Run: headless pygame with SDL's dummy video driver; simulated clock (each Clock.tick advances the game by its frame time, no real sleeping); random seed 0; keys injected as events and as key.get_pressed() state; mouse plan: one left click at the window centre at the start of phase 2, then a move to the lower-right quarter at the start of phase 3.
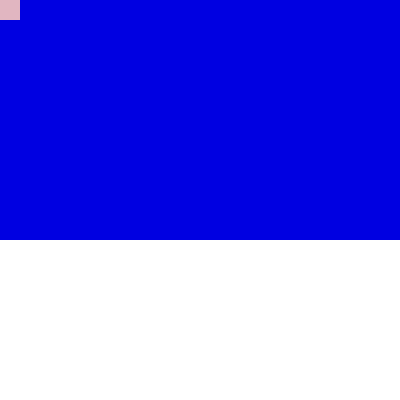
Frame 1 of 4 · flips 1–60 · no input
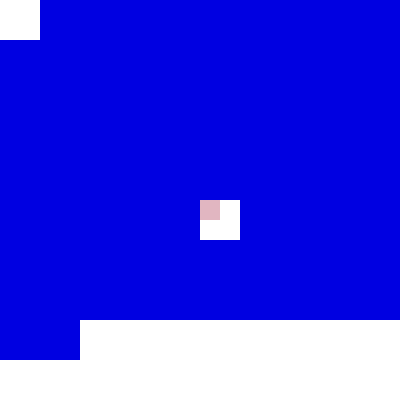
Frame 2 of 4 · flips 61–180 · clicked the window centre · tapped SPACE, RETURN · held RIGHT (→), D
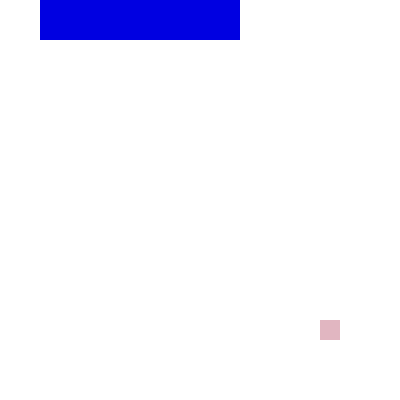
Frame 3 of 4 · flips 181–300 · moved the mouse to the lower-right quarter · held DOWN (↓), S
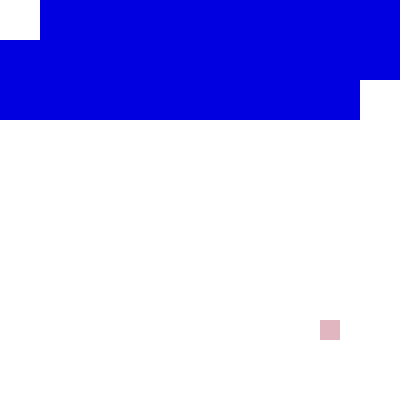
Frame 4 of 4 · flips 301–420 · held LEFT (←), A, UP (↑), W

The pygame program that drew these frames:

import pygame
import time

pygame.init()

CANVA_WIDTH = 400
CANVA_HEIGHT = 400
CELL_SIDE = 40
ERASER_SIZE = 20

BLUE = (0,0,225)
WHITE = (255,255,255)
PINK = (225,182,193)

screen = pygame.display.set_mode((CANVA_WIDTH,CANVA_HEIGHT))
pygame.display.set_caption("Enter effect in pygame")

grid = []
for row in range(0,CANVA_HEIGHT,CELL_SIDE):
    for col in range(0,CANVA_WIDTH,CELL_SIDE):
        rect = pygame.Rect(col,row,CELL_SIDE,CELL_SIDE)
        grid.append(rect)

eraser =  pygame.Rect(200,200,ERASER_SIZE,ERASER_SIZE)

running = True
while running:
    screen.fill(WHITE)
    
    for  rect in grid:
        pygame.draw.rect(screen, BLUE, rect)

        mouse_x , mouse_y = pygame.mouse.get_pos()
        eraser.topleft = (mouse_x, mouse_y)

        new_grid = []
        for rect in grid:
            if not eraser.colliderect(rect):
                new_grid.append(rect)
        grid = new_grid 

        pygame.draw.rect(screen, PINK, eraser)

        for event in pygame.event.get():
            if event.type == pygame.QUIT:
                running = False

        pygame.display.flip()
        time.sleep(0.05)

pygame.quit()        
